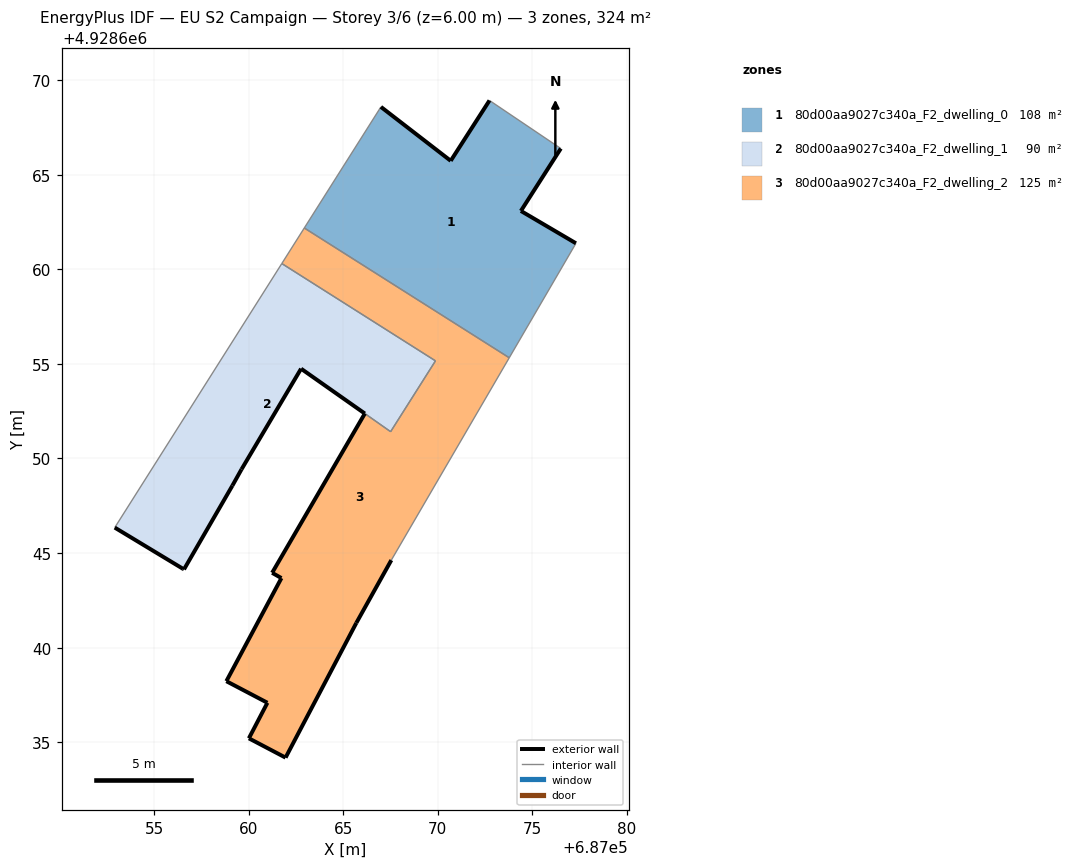
=== STOREY PLAN SPEC (per zone: floor XY polygon, exterior-wall plan segments, windows/doors) ===
zone 1: 80d00aa9027c340a_F2_dwelling_0  (107.9 m²)
  floor: (687073.78, 4928655.32) (687077.30, 4928661.38) (687074.39, 4928663.09) (687076.50, 4928666.39) (687072.73, 4928668.93) (687070.68, 4928665.74) (687066.99, 4928668.59) (687062.94, 4928662.18)
  exterior wall: (687070.68, 4928665.74) – (687072.73, 4928668.93)  [3.8 m]
  exterior wall: (687076.50, 4928666.39) – (687074.39, 4928663.09)  [3.9 m]
  exterior wall: (687074.39, 4928663.09) – (687077.30, 4928661.38)  [3.4 m]
  exterior wall: (687066.99, 4928668.59) – (687070.68, 4928665.74)  [4.7 m]
  interior walls: 4
zone 2: 80d00aa9027c340a_F2_dwelling_1  (90.5 m²)
  floor: (687067.51, 4928651.42) (687069.88, 4928655.16) (687061.75, 4928660.30) (687052.92, 4928646.35) (687056.54, 4928644.16) (687056.58, 4928644.14) (687059.14, 4928648.57) (687059.62, 4928649.43) (687062.77, 4928654.75)
  exterior wall: (687062.77, 4928654.75) – (687059.62, 4928649.43)  [6.2 m]
  exterior wall: (687059.62, 4928649.43) – (687059.14, 4928648.57)  [1.0 m]
  exterior wall: (687059.14, 4928648.57) – (687056.58, 4928644.14)  [5.1 m]
  exterior wall: (687056.58, 4928644.14) – (687056.54, 4928644.16)  [0.1 m]
  exterior wall: (687056.54, 4928644.16) – (687052.92, 4928646.35)  [4.2 m]
  exterior wall: (687066.14, 4928652.38) – (687062.77, 4928654.75)  [4.1 m]
  interior walls: 4
zone 3: 80d00aa9027c340a_F2_dwelling_2  (125.4 m²)
  floor: (687065.69, 4928641.31) (687067.54, 4928644.63) (687073.78, 4928655.32) (687062.94, 4928662.18) (687061.75, 4928660.30) (687069.88, 4928655.16) (687067.51, 4928651.42) (687066.14, 4928652.38) (687061.24, 4928643.96) (687061.73, 4928643.68) (687058.82, 4928638.23) (687060.99, 4928637.09) (687060.01, 4928635.21) (687061.95, 4928634.19)
  exterior wall: (687067.54, 4928644.63) – (687065.69, 4928641.31)  [3.8 m]
  exterior wall: (687065.69, 4928641.31) – (687061.95, 4928634.19)  [8.0 m]
  exterior wall: (687061.95, 4928634.19) – (687060.01, 4928635.21)  [2.2 m]
  exterior wall: (687060.01, 4928635.21) – (687060.99, 4928637.09)  [2.1 m]
  exterior wall: (687060.99, 4928637.09) – (687058.82, 4928638.23)  [2.5 m]
  exterior wall: (687058.82, 4928638.23) – (687061.73, 4928643.68)  [6.2 m]
  exterior wall: (687061.73, 4928643.68) – (687061.24, 4928643.96)  [0.6 m]
  exterior wall: (687061.24, 4928643.96) – (687066.14, 4928652.38)  [9.7 m]
  interior walls: 6

=== DERIVED (storey summary) ===
Building: EU S2 Campaign
Storey: 3 of 6  (floor level z = 6.00 m)
Storey gross floor area: 323.8 m²
Zones on this storey: 3
  - 80d00aa9027c340a_F2_dwelling_0: floor 107.9 m²; exterior wall 15.7 m (47.2 m²); WWR 0.0%
  - 80d00aa9027c340a_F2_dwelling_1: floor 90.5 m²; exterior wall 20.7 m (62.0 m²); WWR 0.0%
  - 80d00aa9027c340a_F2_dwelling_2: floor 125.4 m²; exterior wall 35.1 m (105.3 m²); WWR 0.0%
Zone adjacency (shared interzone walls):
  - 80d00aa9027c340a_F2_dwelling_0 ↔ 80d00aa9027c340a_F2_dwelling_2
  - 80d00aa9027c340a_F2_dwelling_1 ↔ 80d00aa9027c340a_F2_dwelling_2